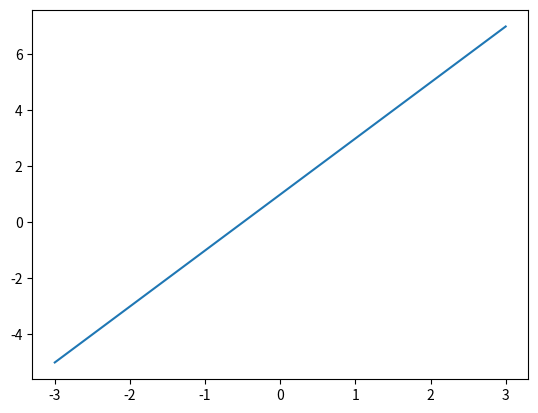
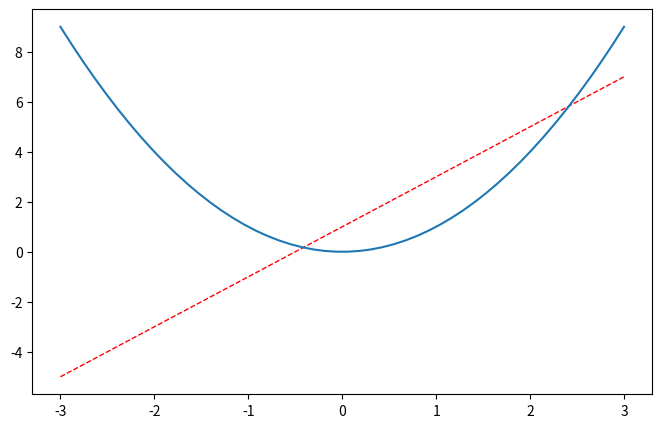

Here is the Python script that generated these plots, in order:
import matplotlib.pyplot as plt
import numpy as np

x = np.linspace(-3,3,50)
y1 = 2*x + 1
y2 = x**2

plt.figure()#相当于默认第一个图片
plt.plot(x,y1)#一个图片上画东西

plt.figure(num =3,figsize=(8,5))#默认第二张图片
plt.plot(x,y1,color="red",linewidth=1.0,linestyle='--')
plt.plot(x,y2)

plt.show()


'''
)figure语法说明

figure(num=None, figsize=None, dpi=None, facecolor=None, edgecolor=None, frameon=True)

    num:图像编号或名称，数字为编号 ，字符串为名称
    figsize:指定figure的宽和高，单位为英寸；
    dpi参数指定绘图对象的分辨率，即每英寸多少个像素，缺省值为80      1英寸等于2.5cm,A4纸是 21*30cm的纸张 
    facecolor:背景颜色
    edgecolor:边框颜色
    frameon:是否显示边框

'''